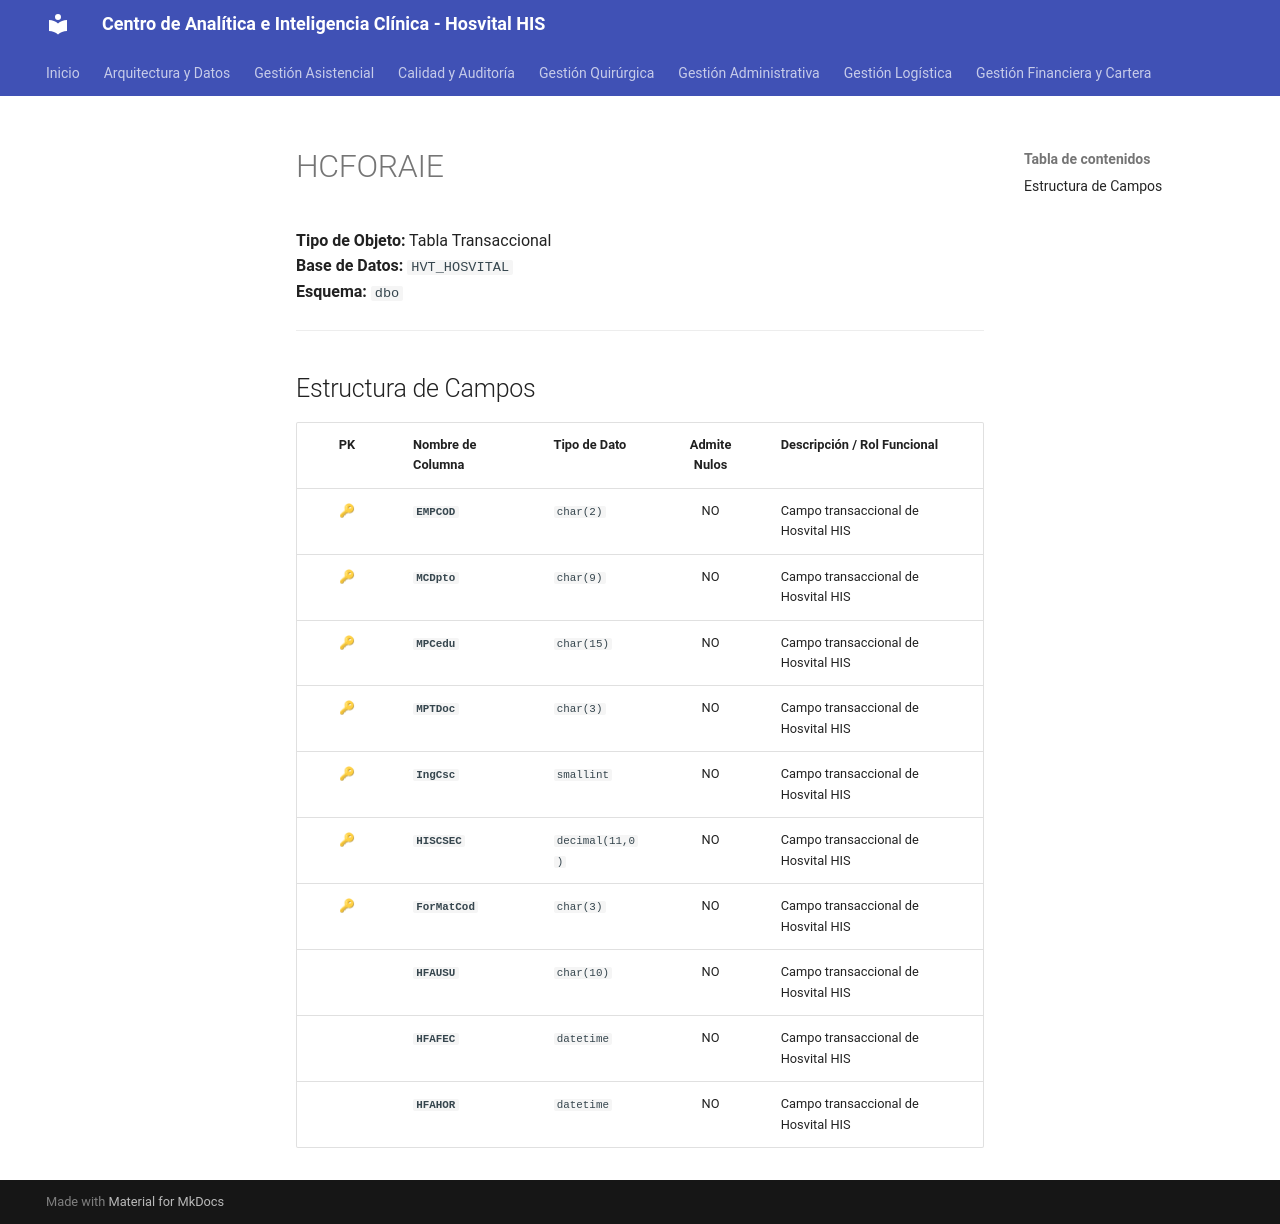

repository: SoporteSaludtech/superset-docs · page: diccionario-general/HCFORAIE/index.html · generator: mkdocs

# HCFORAIE

**Tipo de Objeto:** Tabla Transaccional  
**Base de Datos:** `HVT_HOSVITAL`  
**Esquema:** `dbo`

---

## Estructura de Campos

| PK | Nombre de Columna | Tipo de Dato | Admite Nulos | Descripción / Rol Funcional |
| :-: | :--- | :--- | :-: | :--- |
| 🔑 | **`EMPCOD`** | `char(2)` | NO | Campo transaccional de Hosvital HIS |
| 🔑 | **`MCDpto`** | `char(9)` | NO | Campo transaccional de Hosvital HIS |
| 🔑 | **`MPCedu`** | `char(15)` | NO | Campo transaccional de Hosvital HIS |
| 🔑 | **`MPTDoc`** | `char(3)` | NO | Campo transaccional de Hosvital HIS |
| 🔑 | **`IngCsc`** | `smallint` | NO | Campo transaccional de Hosvital HIS |
| 🔑 | **`HISCSEC`** | `decimal(11,0)` | NO | Campo transaccional de Hosvital HIS |
| 🔑 | **`ForMatCod`** | `char(3)` | NO | Campo transaccional de Hosvital HIS |
|  | **`HFAUSU`** | `char(10)` | NO | Campo transaccional de Hosvital HIS |
|  | **`HFAFEC`** | `datetime` | NO | Campo transaccional de Hosvital HIS |
|  | **`HFAHOR`** | `datetime` | NO | Campo transaccional de Hosvital HIS |
